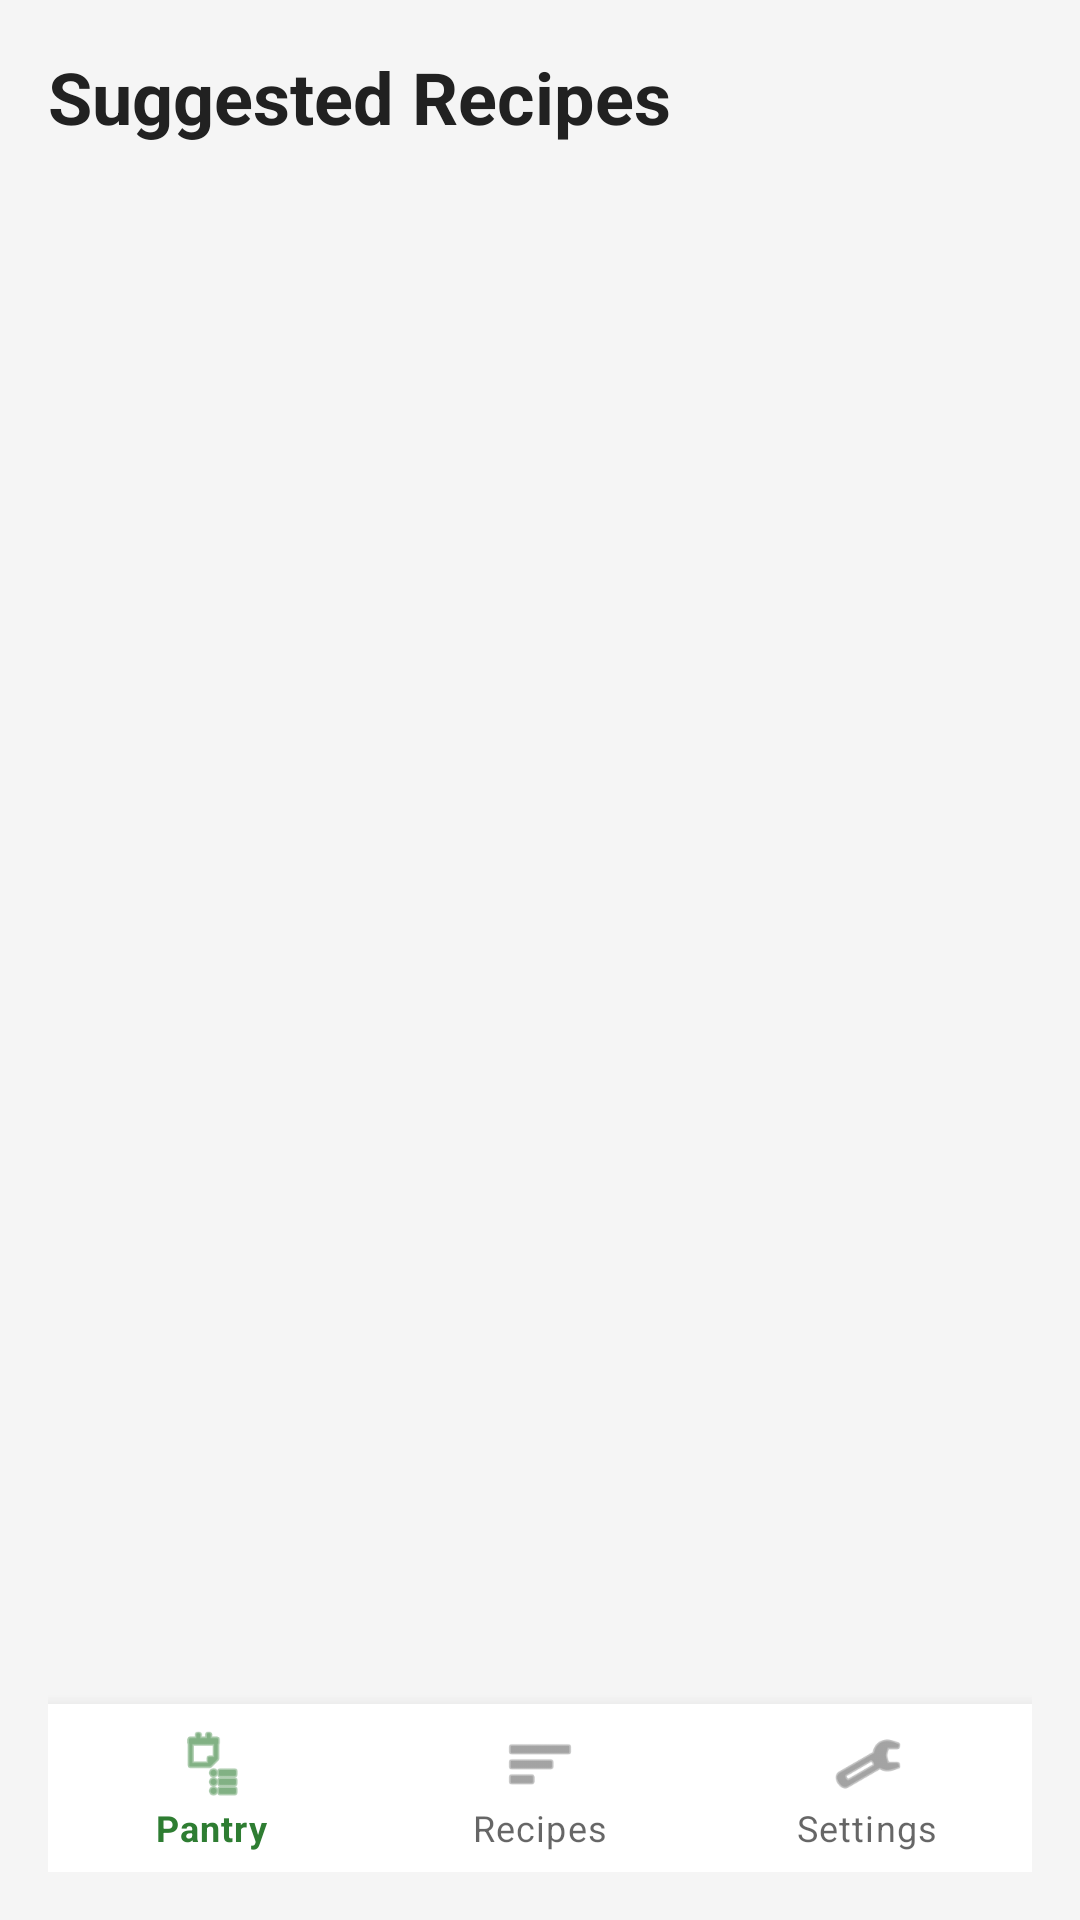

The Android layout XML behind this screen, and the referenced resources:
<!-- AndroidManifest.xml: application theme Theme.SmartPantry -->
<!-- res/layout/activity_suggested_recipes.xml -->
<?xml version="1.0" encoding="utf-8"?>
<LinearLayout xmlns:android="http://schemas.android.com/apk/res/android"
    xmlns:app="http://schemas.android.com/apk/res-auto"
    android:layout_width="match_parent"
    android:layout_height="match_parent"
    android:orientation="vertical"
    android:padding="16dp"
    android:background="#F5F5F5">

    <TextView
        android:id="@+id/tvSuggestedTitle"
        android:layout_width="match_parent"
        android:layout_height="wrap_content"
        android:text="@string/suggested_recipes_title"
        android:textSize="24sp"
        android:textStyle="bold"
        android:textColor="#212121"
        android:layout_marginBottom="12dp"/>

    <TextView
        android:id="@+id/tvNoMatches"
        android:layout_width="match_parent"
        android:layout_height="wrap_content"
        android:text="@string/no_matches"
        android:textColor="#757575"
        android:textSize="16sp"
        android:padding="12dp"
        android:visibility="gone"/>

    <androidx.recyclerview.widget.RecyclerView
        android:id="@+id/recyclerViewRecipes"
        android:layout_width="match_parent"
        android:layout_height="0dp"
        android:layout_weight="1" />

    <com.google.android.material.bottomnavigation.BottomNavigationView
        android:id="@+id/bottomNavigation"
        android:layout_width="match_parent"
        android:layout_height="wrap_content"
        android:background="#FFFFFF"
        app:menu="@menu/bottom_nav_menu" />

</LinearLayout>
<!-- resources referenced by this layout -->
<resources>
  <string name="no_matches">No recipes match your pantry yet - add more ingredients</string>
  <string name="suggested_recipes_title">Suggested Recipes</string>
  <style name="Theme.SmartPantry" parent="Theme.MaterialComponents.DayNight.NoActionBar">
          <item name="colorPrimary">#2E7D32</item>
          <item name="colorPrimaryVariant">#1B5E20</item>
          <item name="colorOnPrimary">#FFFFFF</item>
          <item name="colorSecondary">#F9A825</item>
          <item name="colorOnSecondary">#FFFFFF</item>
          <item name="android:statusBarColor">#1B5E20</item>
          <item name="android:windowBackground">#F5F5F5</item>
      </style>
</resources>
